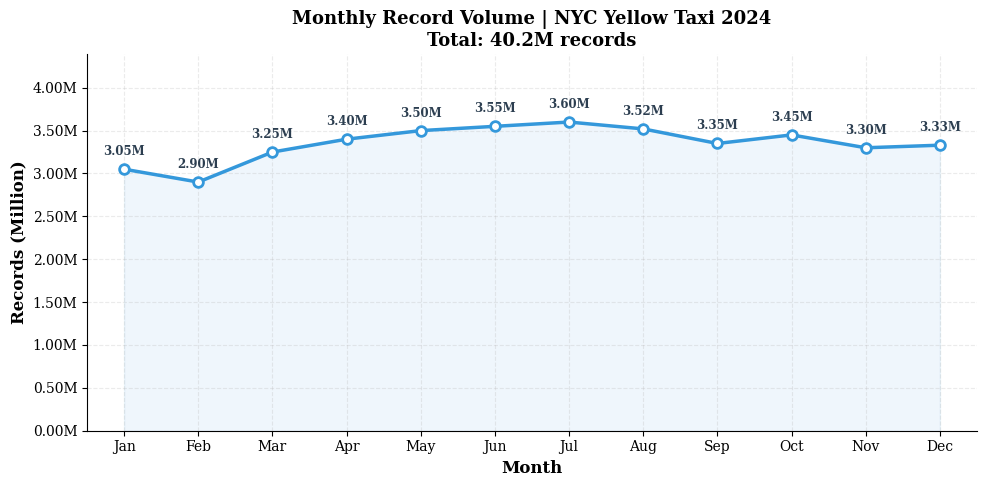

Source code (Python): (Note: this script raises an exception after producing the figure.)
#!/usr/bin/env python3
"""Regenerate 1_Monthly_Record_Volume as a line chart instead of bar chart."""

import matplotlib
matplotlib.use('Agg')
import matplotlib.pyplot as plt
import matplotlib.ticker as mticker

plt.rcParams.update({
    'font.family': 'serif',
    'font.size': 11,
    'axes.titlesize': 13,
    'axes.labelsize': 12,
    'xtick.labelsize': 10,
    'ytick.labelsize': 10,
    'axes.spines.top': False,
    'axes.spines.right': False,
    'axes.grid': True,
    'grid.alpha': 0.25,
    'grid.linestyle': '--',
})

MONTHS = ['Jan', 'Feb', 'Mar', 'Apr', 'May', 'Jun',
          'Jul', 'Aug', 'Sep', 'Oct', 'Nov', 'Dec']

# Estimated monthly counts based on thesis context (totaling ~41.2M)
# Pattern: lower winter (Jan-Feb), peak summer (Jul), seasonal variation
counts = [3.05, 2.90, 3.25, 3.40, 3.50, 3.55, 3.60, 3.52, 3.35, 3.45, 3.30, 3.33]
counts_millions = [c for c in counts]
total = sum(counts)

x = list(range(12))

fig, ax = plt.subplots(figsize=(10, 5))

ax.plot(x, counts_millions, color='#3498db', linewidth=2.5, marker='o',
        markersize=7, markerfacecolor='#ffffff', markeredgecolor='#3498db',
        markeredgewidth=2, zorder=3)

for xi, c in zip(x, counts_millions):
    ax.annotate('{:.2f}M'.format(c),
                xy=(xi, c), xytext=(0, 8),
                textcoords='offset points', ha='center', va='bottom',
                fontsize=8.5, fontweight='bold', color='#2c3e50')

ax.set_xticks(x)
ax.set_xticklabels(MONTHS)
ax.set_xlabel('Month', fontweight='bold')
ax.set_ylabel('Records (Million)', fontweight='bold')
ax.set_title('Monthly Record Volume | NYC Yellow Taxi 2024\nTotal: {:,.1f}M records'.format(total),
             fontweight='bold')
ax.set_ylim(0, max(counts_millions) * 1.22)
ax.set_xlim(-0.5, 11.5)
ax.yaxis.set_major_formatter(mticker.FormatStrFormatter('%.2fM'))
ax.fill_between(x, 0, counts_millions, alpha=0.08, color='#3498db')

plt.tight_layout()
out = 'c:/proj/ldt/thesis/figs/1_Monthly_Record_Volume.png'
plt.savefig(out, dpi=300, bbox_inches='tight')
plt.close()
print('Saved:', out)
